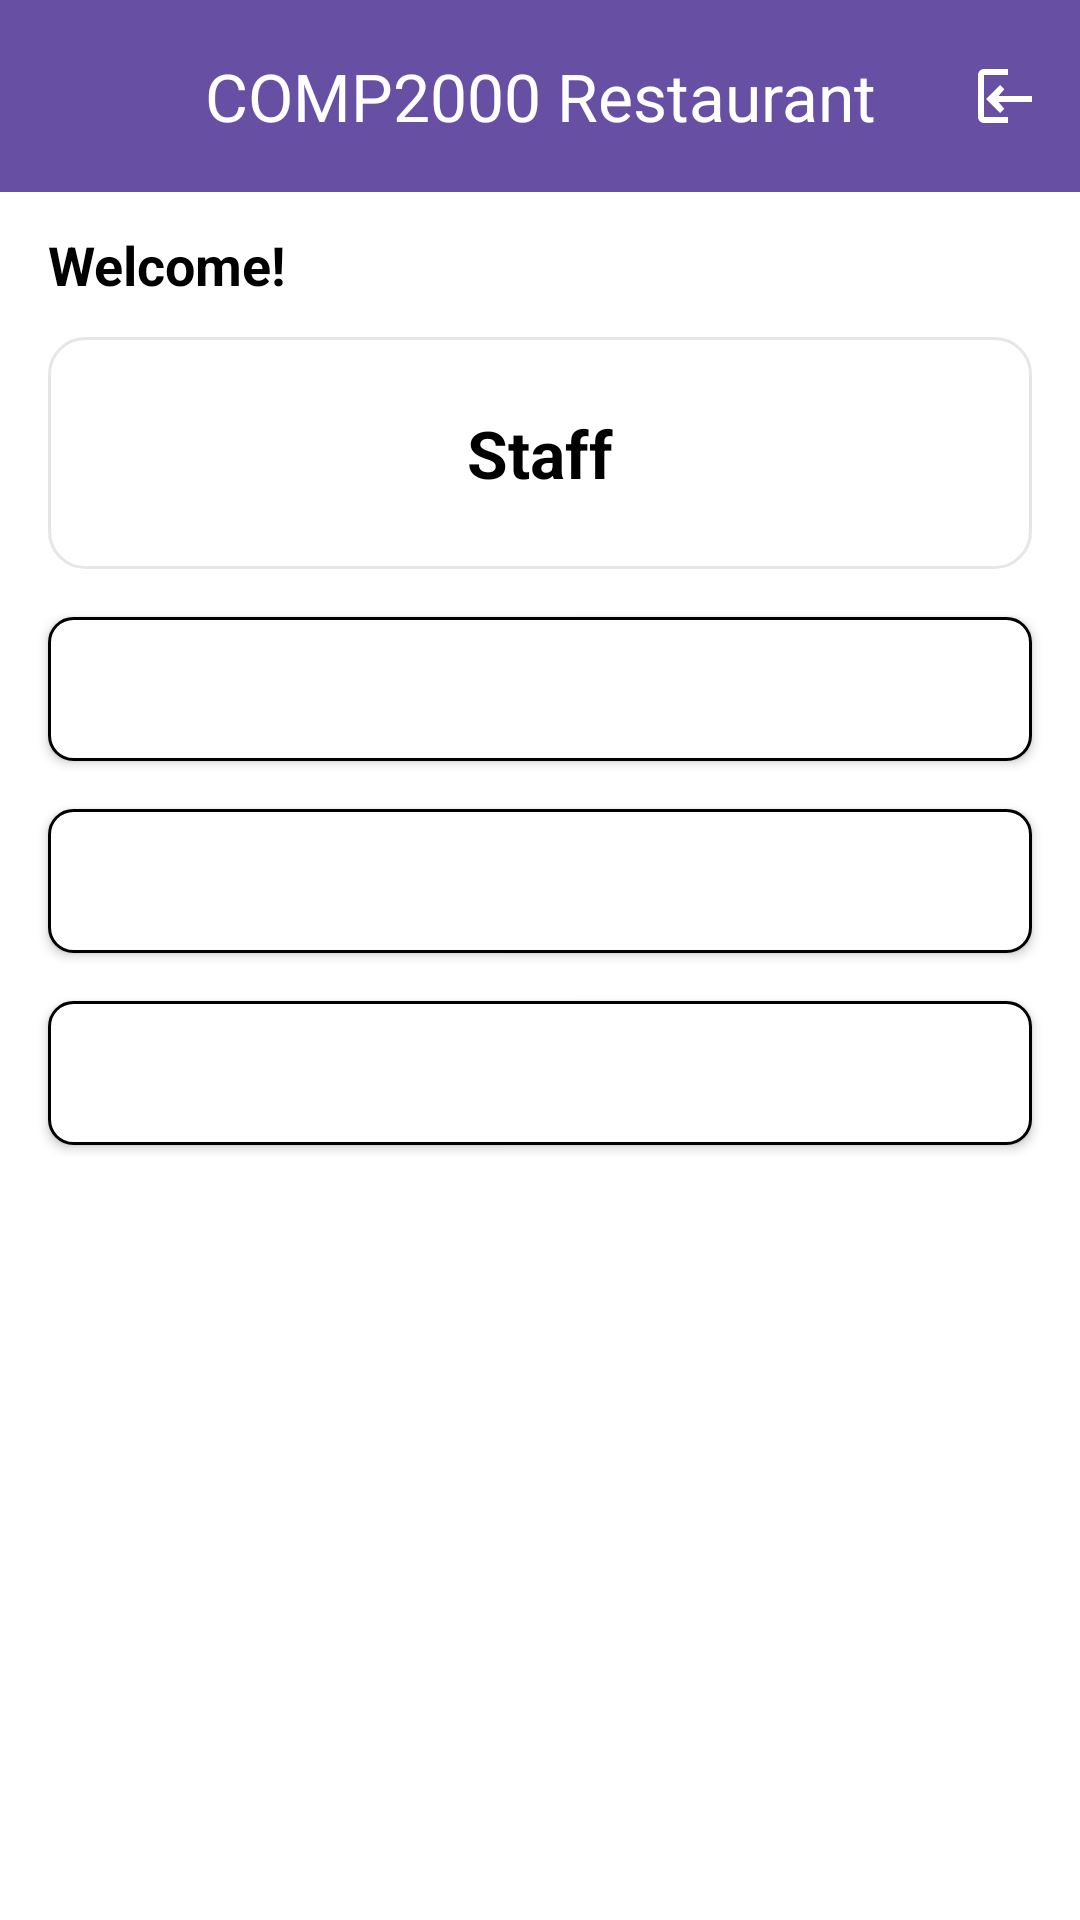

Here is an Android app screen rendered from its layout file. Give the layout XML and the strings, colors and styles it references.
<!-- AndroidManifest.xml: application theme Theme.CW2_Apps -->
<!-- res/layout/staff_home.xml -->
<?xml version="1.0" encoding="utf-8"?>
<LinearLayout xmlns:android="http://schemas.android.com/apk/res/android"
    xmlns:app="http://schemas.android.com/apk/res-auto"
    xmlns:tools="http://schemas.android.com/tools"
    android:orientation="vertical"
    android:layout_width="match_parent"
    android:layout_height="match_parent"
    android:background="@color/white"
    tools:context=".guest.GuestHomeActivity">

    <com.google.android.material.appbar.AppBarLayout
        android:layout_width="match_parent"
        android:layout_height="wrap_content"
        android:fitsSystemWindows="true"
        android:theme="@style/ThemeOverlay.CW2Apps.Toolbar.Purple">

        <com.google.android.material.appbar.MaterialToolbar
            android:id="@+id/topAppBar"
            android:layout_width="match_parent"
            android:layout_height="?attr/actionBarSize"
            app:title="@string/app_title"
            app:titleCentered="true"
            app:menu="@menu/menu_guest_home" />
    </com.google.android.material.appbar.AppBarLayout>

    <TextView
        android:id="@+id/tvWelcome"
        android:layout_width="match_parent"
        android:layout_height="wrap_content"
        android:layout_marginStart="16dp"
        android:layout_marginEnd="16dp"
        android:layout_marginTop="12dp"
        android:text="Welcome!"
        android:textColor="@color/black"
        android:textSize="18sp"
        android:textStyle="bold"/>

    <TextView
        android:id="@+id/tvBannerTitle"
        android:layout_width="match_parent"
        android:layout_height="wrap_content"
        android:layout_marginStart="16dp"
        android:layout_marginTop="12dp"
        android:layout_marginEnd="16dp"
        android:contentDescription="@string/staff"
        android:text="@string/staff"
        android:textColor="@color/black"
        android:textSize="22sp"
        android:textStyle="bold"
        android:gravity="center"
        android:padding="24dp"
        android:background="@drawable/bg_card_light" />

    <Button
        android:id="@+id/btnMenu"
        android:layout_width="match_parent"
        android:layout_height="48dp"
        android:background="@drawable/btn_outline"
        android:text="@string/menuManage"
        android:textColor="@color/white"
        android:layout_marginStart="16dp"
        android:layout_marginEnd="16dp"
        android:layout_marginTop="16dp"
        android:textAllCaps="false"/>

    <Button
        android:id="@+id/btnBooking"
        android:layout_width="match_parent"
        android:layout_height="48dp"
        android:background="@drawable/btn_outline"
        android:text="@string/booking_record"
        android:textColor="@color/white"
        android:layout_marginStart="16dp"
        android:layout_marginEnd="16dp"
        android:layout_marginTop="16dp"
        android:textAllCaps="false" />

    <Button
        android:id="@+id/btnSetting"
        android:layout_width="match_parent"
        android:layout_height="48dp"
        android:text="@string/setting"
        android:textColor="@color/white"
        android:background="@drawable/btn_outline"
        android:layout_marginStart="16dp"
        android:layout_marginEnd="16dp"
        android:layout_marginTop="16dp"
        android:textAllCaps="false" />

</LinearLayout>
<!-- resources referenced by this layout -->
<resources>
  <color name="black">#FF000000</color>
  <color name="white">#FFFFFFFF</color>
  <!-- drawable bg_card_light (drawable) -->
  <?xml version="1.0" encoding="utf-8"?>
  <shape xmlns:android="http://schemas.android.com/apk/res/android" android:shape="rectangle">
      <solid android:color="#FFFFFF"/>
      <stroke android:width="1dp" android:color="#E6E6E6"/>
      <corners android:radius="12dp"/>
  </shape>
  <!-- drawable btn_outline (drawable) -->
  <?xml version="1.0" encoding="utf-8"?>
  <shape xmlns:android="http://schemas.android.com/apk/res/android" android:shape="rectangle">
      <solid android:color="@color/white"/>
      <stroke android:width="1dp" android:color="@color/black"/>
      <corners android:radius="8dp"/>
  </shape>
  <string name="app_title">COMP2000 Restaurant</string>
  <string name="booking_record">All Booking Record</string>
  <string name="menuManage">Menu Management</string>
  <string name="setting">Setting</string>
  <string name="staff">Staff</string>
  <style name="ThemeOverlay.CW2Apps.Toolbar.Purple" parent="ThemeOverlay.Material3.Dark.ActionBar">
          <item name="colorSurface">@color/colorPrimary</item>
          <item name="colorOnSurface">@android:color/white</item>
      </style>
  <style name="Theme.CW2_Apps" parent="@style/Theme.CW2Apps" />
  <color name="colorPrimary">#6750A4</color>
  <style name="Theme.CW2Apps" parent="Theme.Material3.DayNight.NoActionBar">
          <item name="colorPrimary">@color/colorPrimary</item>
          <item name="colorError">@color/colorError</item>
          <item name="colorOnError">@color/colorOnError</item>
          <item name="colorSecondaryContainer">@color/colorSecondaryContainer</item>
          <item name="colorOnSecondaryContainer">@color/colorOnSecondaryContainer</item>
      </style>
  <color name="colorError">#B3261E</color>
  <color name="colorOnError">#FFFFFF</color>
  <color name="colorSecondaryContainer">#EADDFF</color>
  <color name="colorOnSecondaryContainer">#21005D</color>
</resources>
